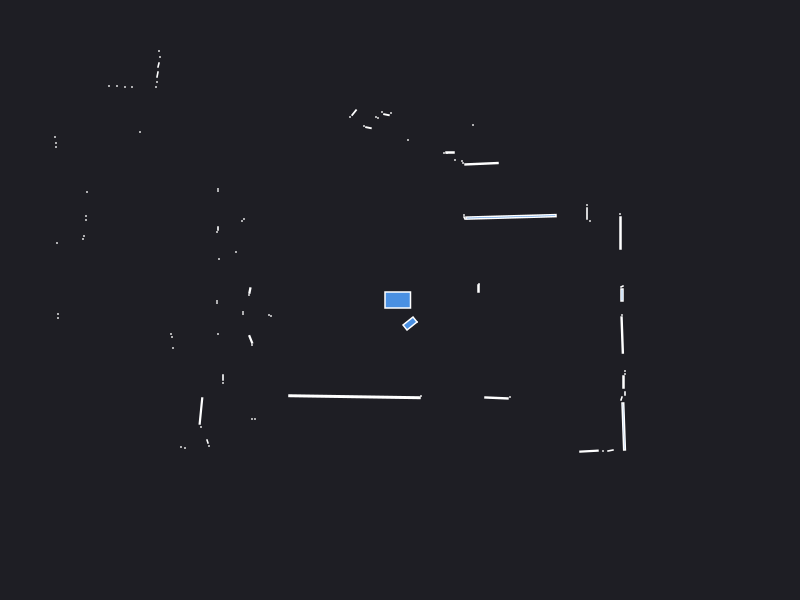

The data file committed next to this chart (first rows):
0.000000	0.000000	0.049500
2.22	0.135	0.001250
0.785	0.115	0.002700
0.79	0.16	0.000441
2.205	0.67	0.0102
2.2	0.86	0.000441
1.9	0.79	0.000441
1.87	0.865	0.002730
1.87	0.95	0.000441
1.11	0.8314	0.06032
0.645	0.82	0.001250
0.64	0.85	0.000441
0.8151	1.363	0.01522
0.63	1.37	0.000441
0.62	1.39	0.000441
0.73	1.75	0.000441
0.55	1.4	0.000441
0.47	1.47	0.000441
0.5	1.475	0.003000
0.44	1.47	0.000441
0.72	3.52	0.000441
0.69	4.1	0.000441
0.56	5.21	0.000441
0.54	6.47	0.000441
0.46	6.47	0.000441
0.08	1.6	0.000441
0.07	6.46	0.000441
-0.000000	6.45	0.000441
-0.08	6.45	0.000441
-0.16	6.44	0.000441
-0.09	1.87	0.000441
-0.1354	1.853	0.002395
-0.18	1.88	0.000441
-0.22	1.82	0.000441
-0.24	1.83	0.000441
-0.3154	1.723	0.002395
-0.36	1.74	0.000441
-0.4588	1.874	0.004493
-0.5	1.83	0.000441
-1.245	3.225	0.03632
-1.6	3.25	0.000441
-1.65	3.26	0.000441
-1.71	3.28	0.000441
-2.83	5.12	0.000441
-2.83	4.98	0.000441
-2.82	4.83	0.000441
-2.82	4.69	0.000441
-2.81	4.57	0.000441
-2.83	4.47	0.000441
-2.85	4.39	0.000441
-2.51	3.57	0.000441
-2.53	3.52	0.000441
-2.57	3.48	0.000441
-2.82	3.63	0.000441
-2.84	3.57	0.000441
-2.89	3.55	0.000441
-2.96	3.55	0.000441
-3.04	3.55	0.000441
-2.41	2.49	0.000441
-2.4	2.43	0.000441
-2.415	2.35	0.001866
... 74 more rows
